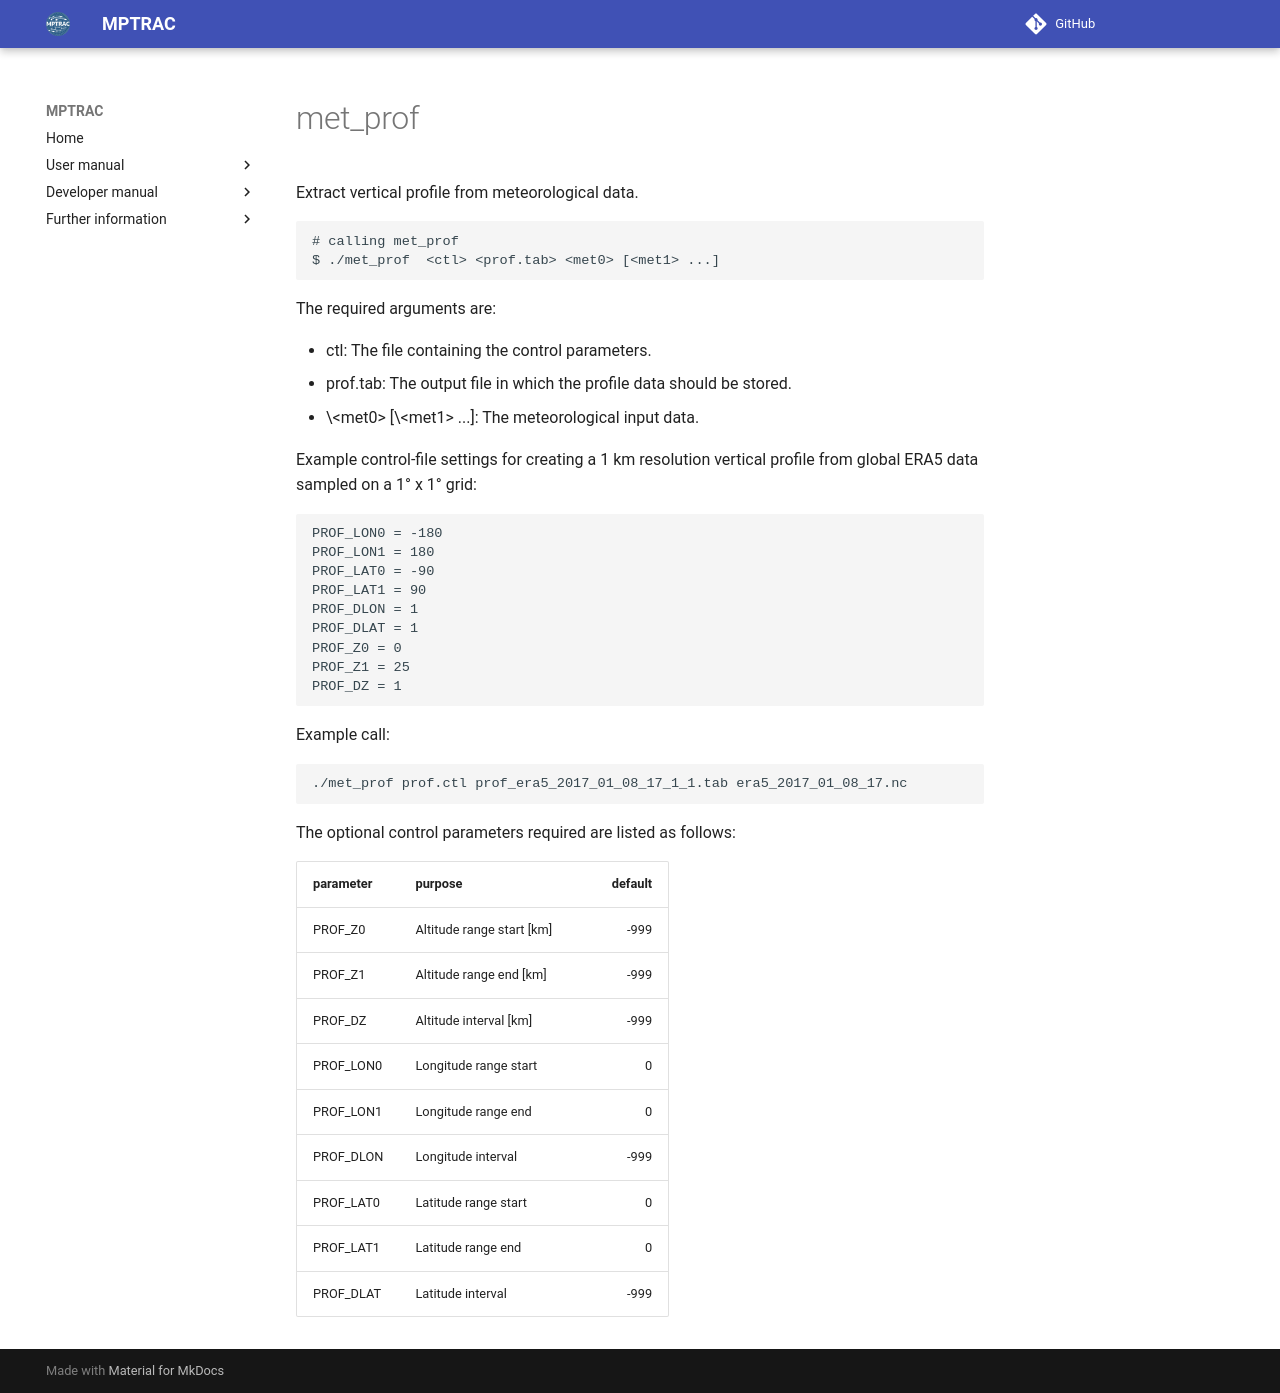

repository: slcs-jsc/mptrac · page: apps/met_prof/index.html · generator: mkdocs

# met_prof

Extract vertical profile from meteorological data.

```
# calling met_prof
$ ./met_prof  <ctl> <prof.tab> <met0> [<met1> ...]
```

The required arguments are:

* ctl: The file containing the control parameters.
* prof.tab: The output file in which the profile data should be stored.
* \<met0\> \[\<met1\> ...]: The meteorological input data.

Example control-file settings for creating a 1 km resolution vertical
profile from global ERA5 data sampled on a 1° x 1° grid:

```
PROF_LON0 = -180
PROF_LON1 = 180
PROF_LAT0 = -90
PROF_LAT1 = 90
PROF_DLON = 1
PROF_DLAT = 1
PROF_Z0 = 0
PROF_Z1 = 25
PROF_DZ = 1
```

Example call:

```
./met_prof prof.ctl prof_era5_2017_01_08_17_1_1.tab era5_2017_01_08_17.nc
```

The optional control parameters required are listed as follows:

| parameter | purpose | default | 
|:-----------|:---------|---------:|
| PROF_Z0 | Altitude range start [km] | -999 |
| PROF_Z1 | Altitude range end [km] | -999 |
| PROF_DZ | Altitude interval [km]| -999 |
| PROF_LON0 | Longitude range start | 0 |
| PROF_LON1 | Longitude range end | 0 |
| PROF_DLON | Longitude interval | -999 |
| PROF_LAT0 | Latitude range start | 0 |
| PROF_LAT1 | Latitude range end | 0 |
| PROF_DLAT | Latitude interval | -999 |
